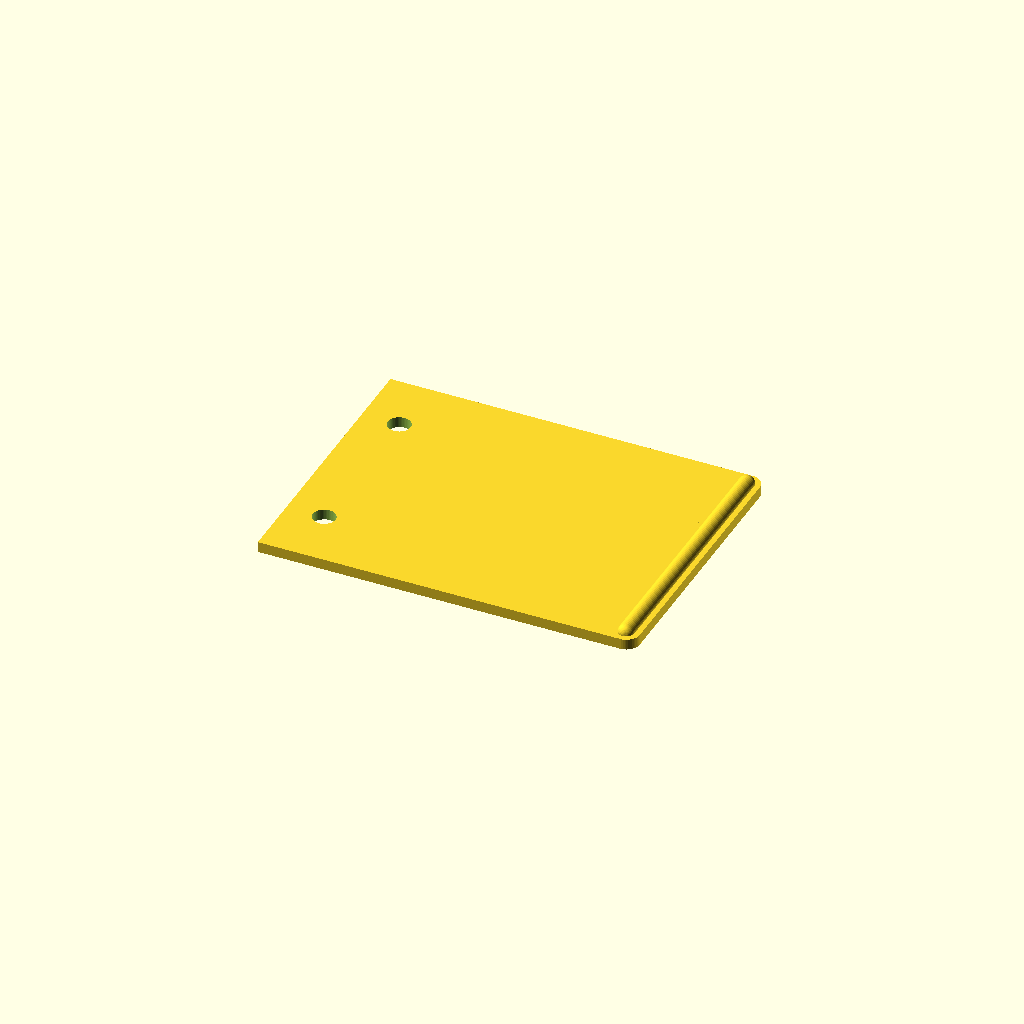
Cell 1: rendered with the file's own defaults.
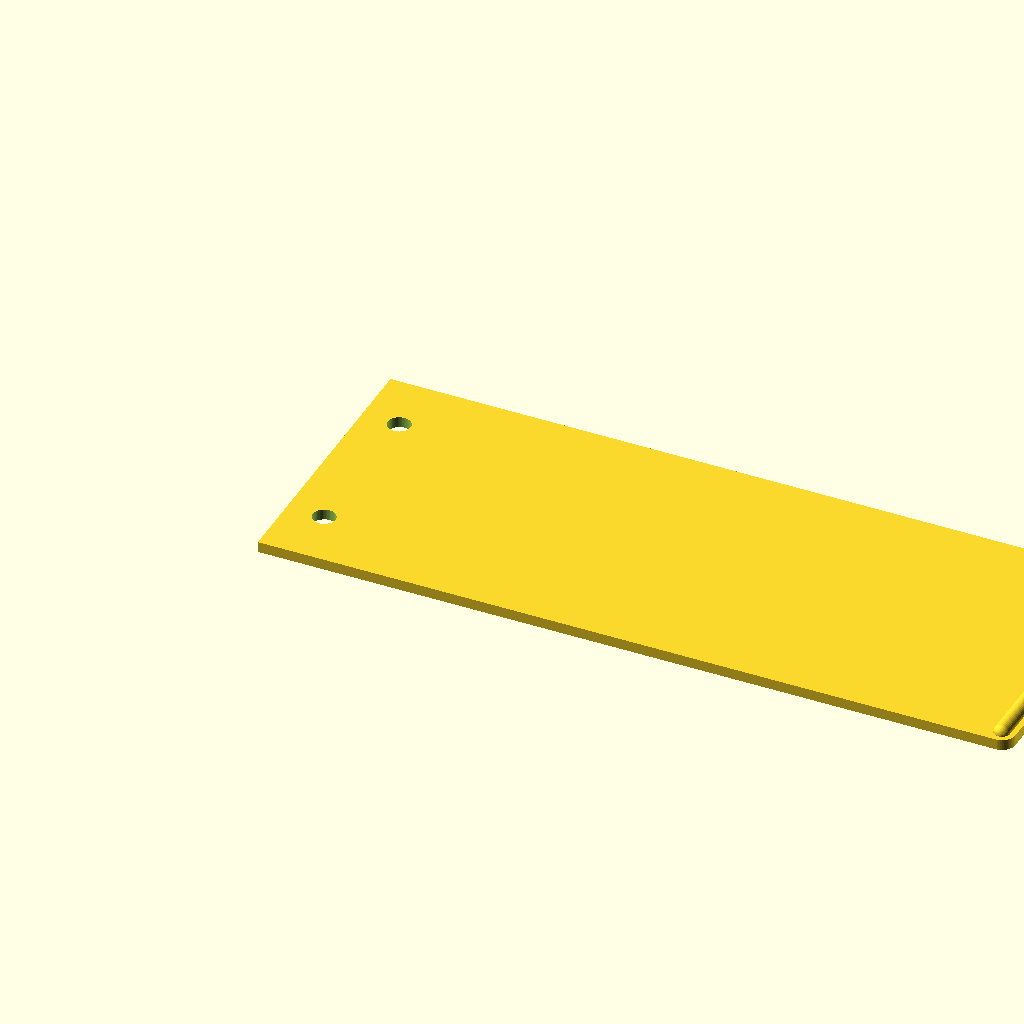
Cell 2: the same model with width = 140.
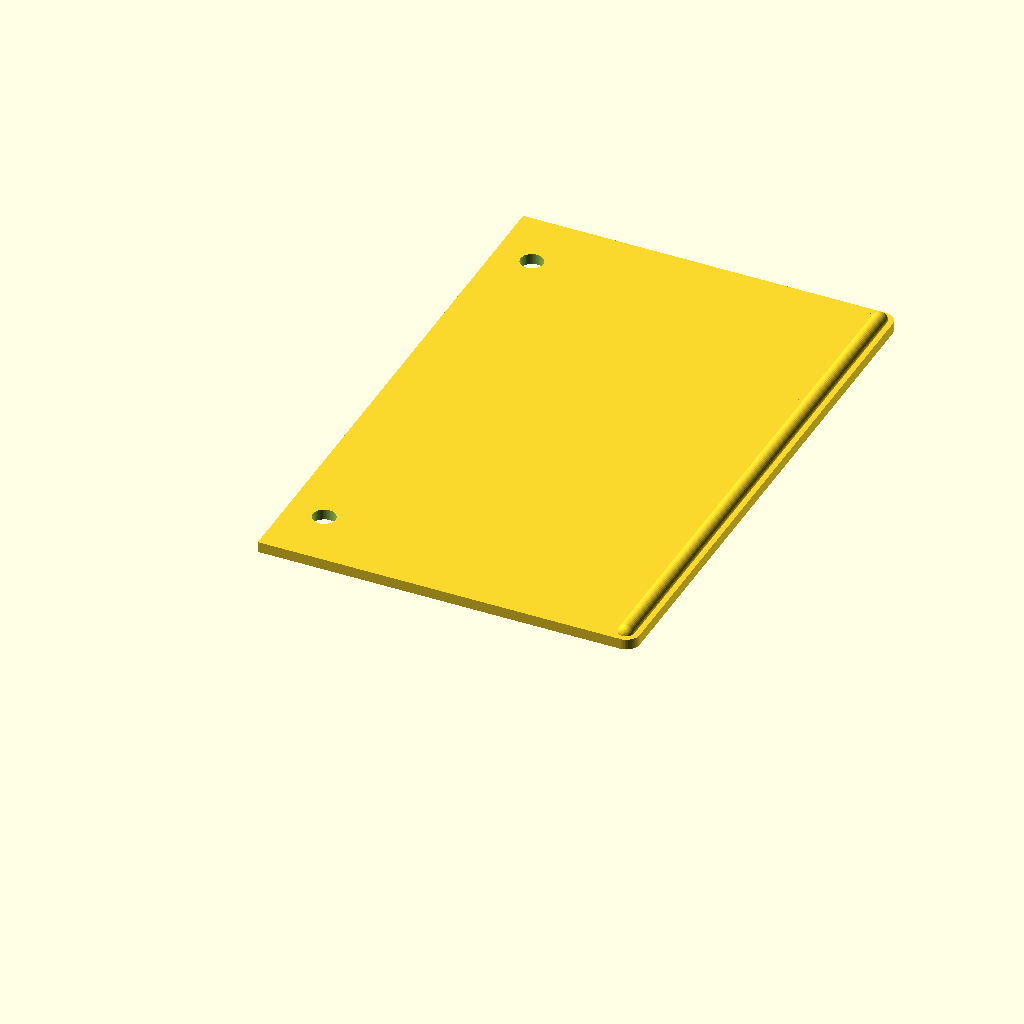
Cell 3 — length set to 106, the other parameters unchanged.
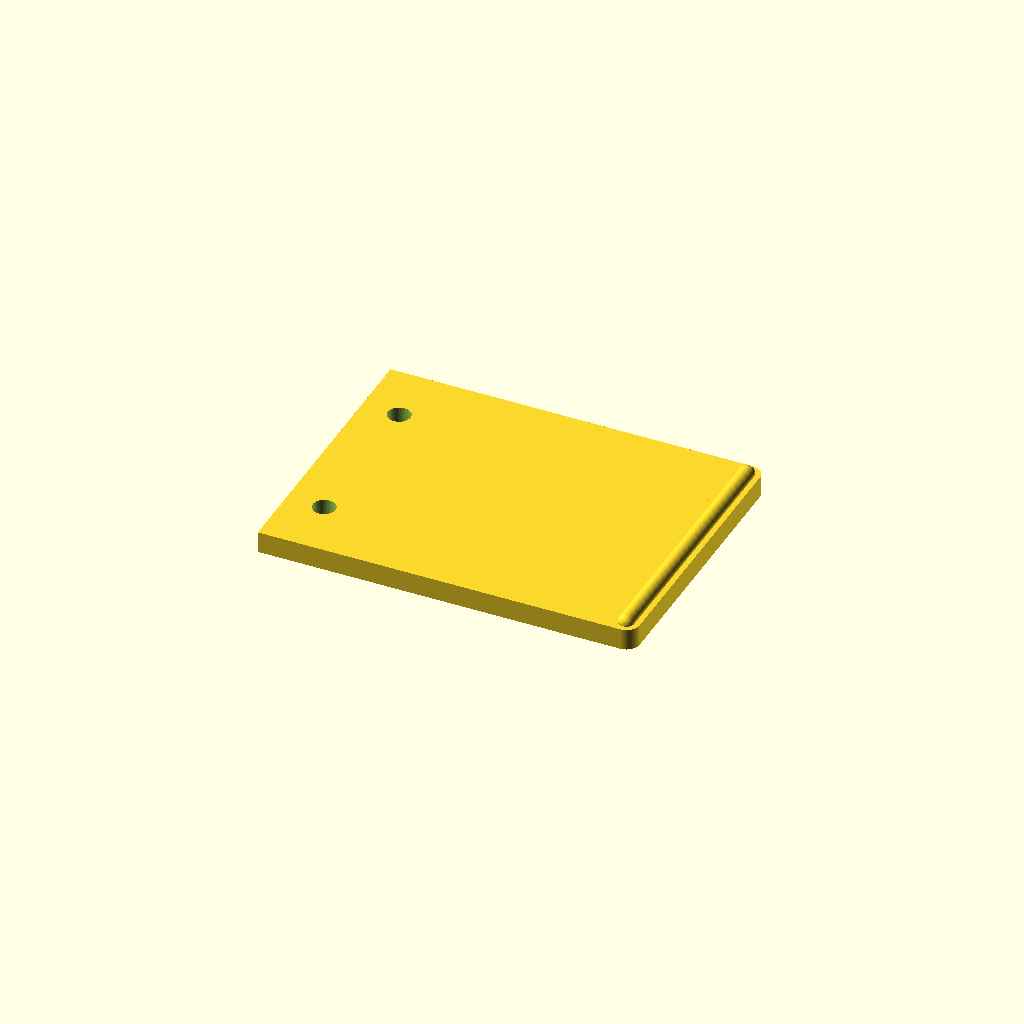
Cell 4 — height set to 4, the other parameters unchanged.
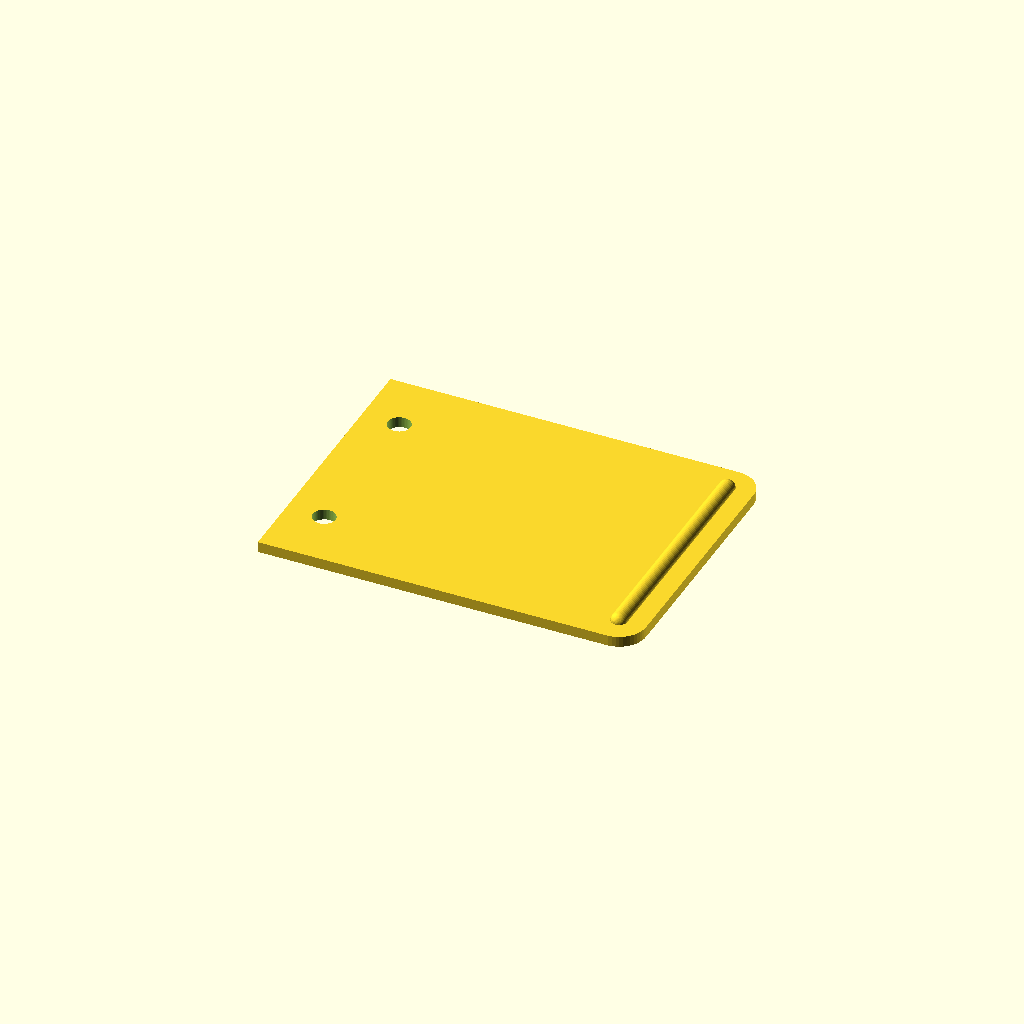
Cell 5: corner_radius = 10 (everything else at default).
All cells are drawn from one camera (rotation 55°, 0°, 25°, orthographic, colour scheme Cornfield), so only the parameter changes between them.
OpenSCAD source file inputs/thingiverse/thing-2500331/files/pressure_plate.scad:
// width
width = 70;

// length
length = 53;

// thickness
height = 2;

// rounded corners radius
corner_radius = 5;

// screw holes x offset
offset_x = 7;

// distance between holes
offset_y = 11.5;

// screw hole diameter
hole_diameter = 4.2;

// radius for beading
radius = 1.5;

/* [hidden] */
clearance = 0.01;


difference() {

    // plate
    union() {
        cube([width-corner_radius/2, length, height]);

        hull() {
            translate ([width-corner_radius/2, corner_radius/2, 0]) {
                cylinder(d=corner_radius, h=height, $fn=50);
            }
            translate ([width-corner_radius/2, length-corner_radius/2, 0]) {
                cylinder(d=corner_radius, h=height, $fn=50);
            }
        }

        hull () {
            translate ([width-corner_radius/2, corner_radius/2, height]) {
                sphere(radius, $fn = 40);
            }
            translate ([width-corner_radius/2, length-corner_radius/2, height]) {
                sphere(radius, $fn = 40);
            }
        }
    }

    // hole front
    translate ([offset_x, offset_y, -clearance]) {
        cylinder(d=hole_diameter, h=height+2*clearance, $fn=50);
    }

    // hole back
    translate ([offset_x, length - offset_y, -clearance]) {
        cylinder(d=hole_diameter, h=height+2*clearance, $fn=50);
    }
}
Customizer parameters (derived from the source; name, type, default, range or options):
width: number, default 70
length: number, default 53
height: number, default 2
corner_radius: number, default 5
offset_x: number, default 7
offset_y: number, default 11.5
hole_diameter: number, default 4.2
radius: number, default 1.5
